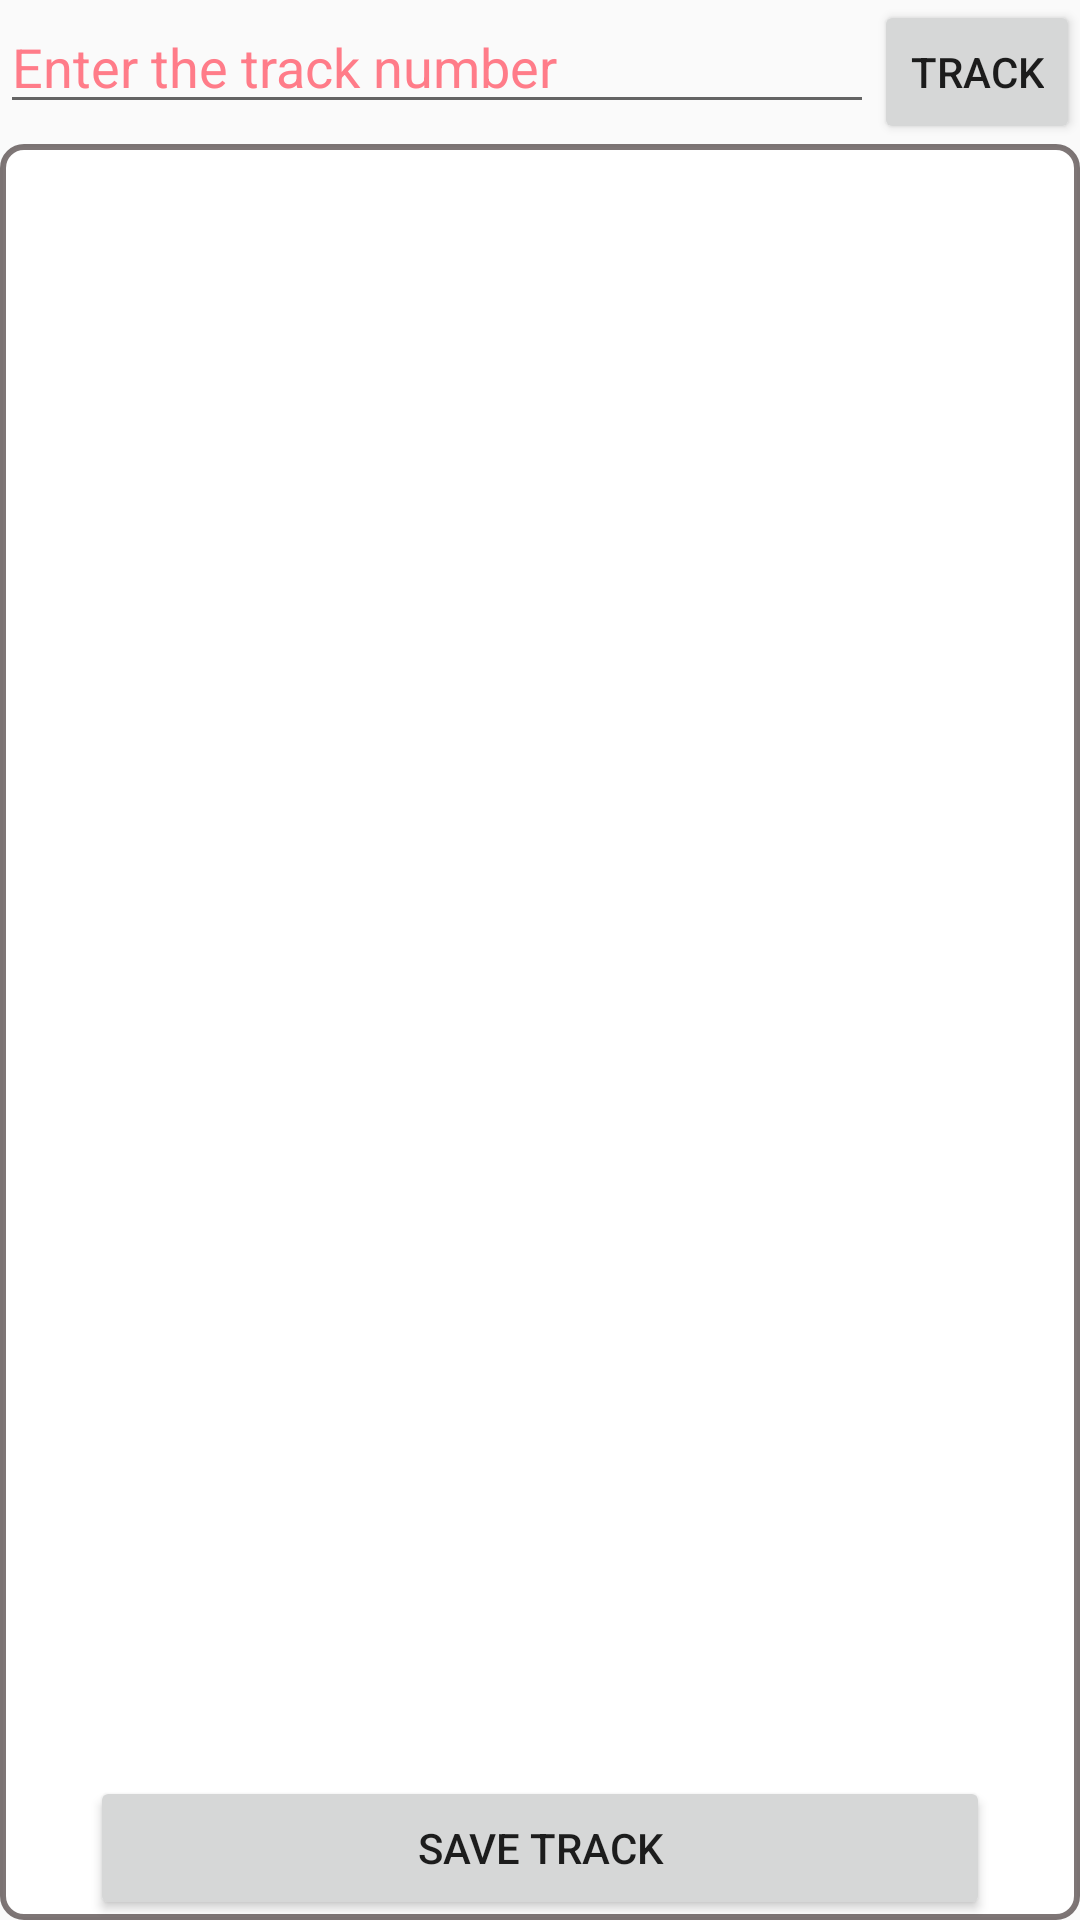

The Android layout XML behind this screen, and the referenced resources:
<!-- AndroidManifest.xml: application theme AppTheme -->
<!-- res/layout/activity_tracking.xml -->
<RelativeLayout xmlns:android="http://schemas.android.com/apk/res/android"
                android:layout_height="match_parent" android:layout_width="match_parent">

    <EditText
            android:layout_width="match_parent"
            android:layout_height="wrap_content"
            android:id="@+id/eTrackN"
            android:layout_alignParentLeft="true"
            android:layout_alignParentStart="true" android:layout_toLeftOf="@+id/bTrack"
            android:layout_toStartOf="@+id/bTrack" android:hint="@string/enter_track_number"
            android:textColorHint="#ff7c89"
            android:singleLine="true"/>
    <Button
            style="?android:attr/buttonStyleSmall"
            android:layout_width="wrap_content"
            android:layout_height="wrap_content"
            android:text="@string/track"
            android:id="@+id/bTrack"
            android:layout_alignTop="@+id/eTrackN"
            android:layout_alignParentRight="true"
            android:layout_alignParentEnd="true"/>
    <ScrollView
            android:layout_width="match_parent"
            android:layout_height="match_parent"
            android:id="@+id/scrollView" android:layout_below="@+id/bTrack" android:layout_centerHorizontal="true"
            android:background="@drawable/frame" android:layout_alignParentTop="false"
            android:layout_alignParentLeft="false" android:layout_alignParentRight="false"
            android:layout_alignParentBottom="false"
            android:layout_alignWithParentIfMissing="false"
            android:paddingLeft="4dp" android:fillViewport="false">
        <LinearLayout
                android:orientation="vertical"
                android:layout_width="match_parent"
                android:layout_height="match_parent">
            <TextView
                    android:layout_width="match_parent"
                    android:layout_height="wrap_content"
                    android:id="@+id/textResponse"
                    android:textIsSelectable="true"/>
            <FrameLayout
                    android:layout_width="match_parent"
                    android:layout_height="wrap_content" android:id="@+id/rateContainer"
                    android:layout_marginTop="40dp" android:layout_marginRight="7dp" android:layout_marginLeft="7dp">
            </FrameLayout>
        </LinearLayout>
    </ScrollView>

    <Button
            android:layout_width="300dp"
            android:layout_height="wrap_content"
            android:text="@string/save_track"
            android:id="@+id/bSaveTrack"
            android:layout_alignParentBottom="true"
            android:layout_centerHorizontal="true"/>

</RelativeLayout>
<!-- resources referenced by this layout -->
<resources>
  <!-- drawable frame (drawable) -->
  <?xml version = "1.0" encoding = "utf-8"?>
  <shape xmlns:android="http://schemas.android.com/apk/res/android"
         android:shape="rectangle">
      <solid android:color="#ffffff"/>
      <corners android:radius="7dp"/>
      <stroke android:color="#89100000"
              android:width="2dp"/>
  </shape>
  <string name="enter_track_number">Enter the track number</string>
  <string name="save_track">Save track</string>
  <string name="track">Track</string>
  <style name="AppTheme" parent="Theme.AppCompat.Light">
      </style>
</resources>
